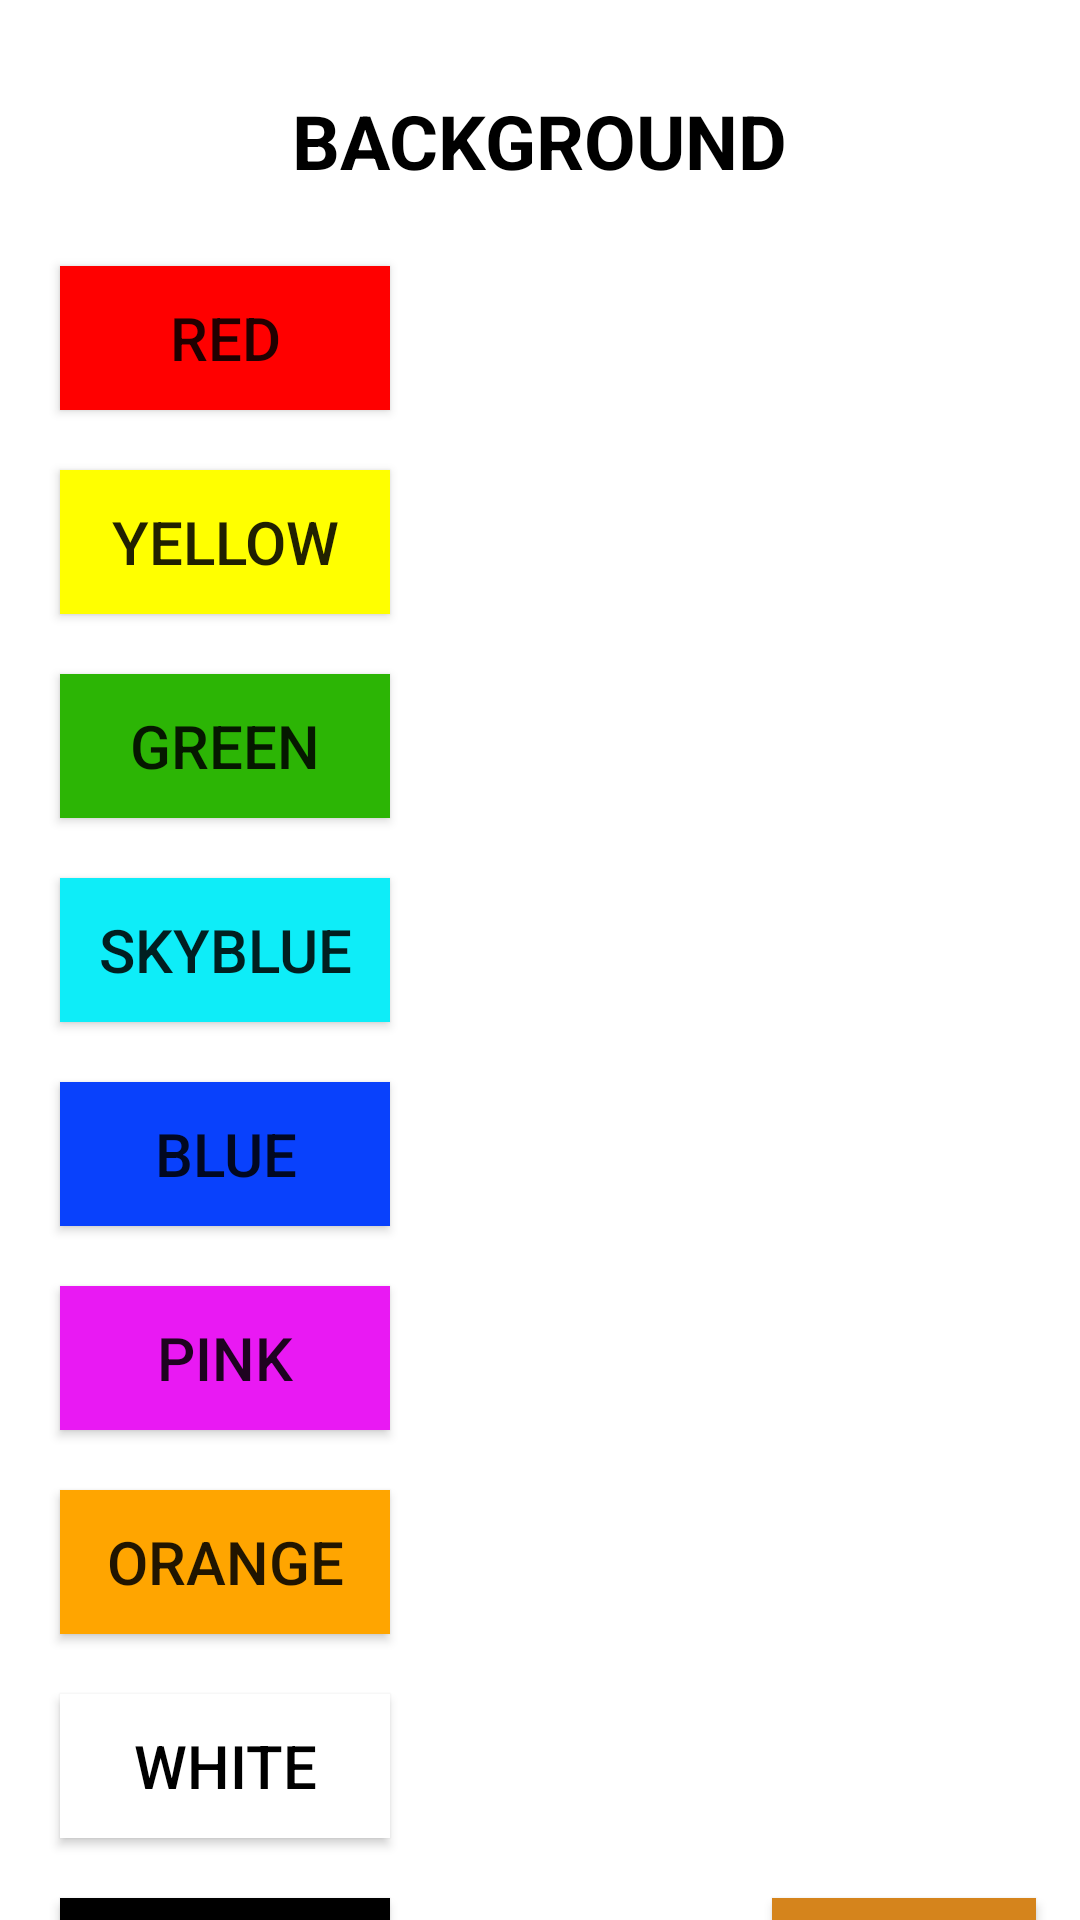

This screen was rendered from an Android layout file. Write that file and the resources it references.
<!-- AndroidManifest.xml: application theme Theme.Greeting -->
<!-- res/layout/background_activity.xml -->
<?xml version="1.0" encoding="utf-8"?>
<androidx.constraintlayout.widget.ConstraintLayout xmlns:android="http://schemas.android.com/apk/res/android"
    xmlns:tools="http://schemas.android.com/tools"
    android:layout_width="match_parent"
    android:layout_height="match_parent"
    android:background="@color/white"
    android:id="@+id/backgrounlayout"
    xmlns:app="http://schemas.android.com/apk/res-auto">

    <Button
        android:id="@+id/back"
        android:layout_width="wrap_content"
        android:layout_height="wrap_content"
        android:background="#d5841c"
        android:text="back"
       android:textColor="@color/white"
        android:textSize="20sp"
        android:textStyle="italic"
        android:layout_marginEnd="20dp"
        app:layout_constraintEnd_toEndOf="parent"
        app:layout_constraintStart_toEndOf="@id/titname"
        app:layout_constraintTop_toBottomOf="parent"
        app:layout_constraintTop_toTopOf="@id/black" />

    <Button
        android:id="@+id/redbuton"
        android:layout_width="wrap_content"
        android:layout_height="wrap_content"
        android:layout_marginStart="20dp"
        android:background="#FF0000"
        android:text="Red"
        android:width="110dp"
        android:textSize="20sp"
        app:layout_constraintStart_toStartOf="parent"
        app:layout_constraintTop_toBottomOf="@id/titname"
        android:layout_marginTop="25dp"
        tools:ignore="MissingConstraints" />

    <Button
        android:id="@+id/blue"
        android:layout_height="wrap_content"
        android:layout_width="wrap_content"
        android:layout_marginStart="20dp"
        android:layout_marginTop="20dp"
        app:layout_constraintStart_toStartOf="parent"
        app:layout_constraintTop_toBottomOf="@id/skyblue"
        android:width="110dp"
        android:textSize="20sp"
        android:text="BLue"
        android:background="#0941fc"


        />

    <Button
        android:id="@+id/green"
        android:layout_height="wrap_content"
        android:layout_width="wrap_content"
        android:layout_marginStart="20dp"
        android:layout_marginTop="20dp"
        app:layout_constraintStart_toStartOf="parent"
        app:layout_constraintTop_toBottomOf="@id/yellow"
        android:width="110dp"
        android:textSize="20sp"
        android:text="Green"
        android:background="#2cb505"

        />

    <Button
        android:id="@+id/skyblue"
        android:layout_height="wrap_content"
        android:layout_width="wrap_content"
        android:layout_marginStart="20dp"
        android:layout_marginTop="20dp"
        app:layout_constraintStart_toStartOf="parent"
        app:layout_constraintTop_toBottomOf="@id/green"
        android:width="110dp"
        android:textSize="20sp"
        android:text="SkyBlue"
        android:background="#0eedf8"

        />

    <Button
        android:id="@+id/pink"
        android:layout_height="wrap_content"
        android:layout_width="wrap_content"
        android:layout_marginStart="20dp"
        android:layout_marginTop="20dp"
        app:layout_constraintStart_toStartOf="parent"
        app:layout_constraintTop_toBottomOf="@id/blue"
        android:width="110dp"
        android:textSize="20sp"
        android:text="pink"
        android:background="#e919f3"

        />

    <Button
        android:id="@+id/yellow"
        android:layout_height="wrap_content"
        android:layout_width="wrap_content"
        android:layout_marginStart="20dp"
        android:layout_marginTop="20dp"
        app:layout_constraintStart_toStartOf="parent"
        app:layout_constraintTop_toBottomOf="@id/redbuton"
        android:width="110dp"
        android:textSize="20sp"
        android:text="Yellow"

        android:background="#FFFF00"

        />
    <Button
        android:id="@+id/orange"
        android:layout_height="wrap_content"
        android:layout_width="wrap_content"
        android:layout_marginStart="20dp"
        android:layout_marginTop="20dp"
        app:layout_constraintStart_toStartOf="parent"
        app:layout_constraintTop_toBottomOf="@id/pink"
        android:width="110dp"
        android:textSize="20sp"
        android:text="orange"
        android:background="#ffa500"

        />

    <Button
        android:id="@+id/white"
        android:layout_height="wrap_content"
        android:layout_width="wrap_content"
        android:layout_marginStart="20dp"
        android:layout_marginTop="20dp"
        app:layout_constraintStart_toStartOf="parent"
        app:layout_constraintTop_toBottomOf="@id/orange"
        android:width="110dp"
        android:textSize="20sp"
        android:text="white"
        android:textColor="@color/black"
        android:background="#FFFFFF"

        />
    <Button
        android:id="@+id/black"
        android:layout_height="wrap_content"
        android:layout_width="wrap_content"
        android:layout_marginStart="20dp"
        android:layout_marginTop="20dp"
        app:layout_constraintStart_toStartOf="parent"
        app:layout_constraintTop_toBottomOf="@id/white"
        android:width="110dp"
        android:textSize="20sp"
        android:text="black"
        android:textColor="@color/white"
        android:background="#000000"

        />

    <TextView
        android:id="@+id/titname"
        android:layout_width="wrap_content"
        android:layout_height="wrap_content"
        app:layout_constraintEnd_toEndOf="parent"
        app:layout_constraintStart_toStartOf="parent"
        app:layout_constraintTop_toTopOf="parent"
        android:layout_marginTop="30dp"
        android:text="BACKGROUND"
        android:textSize="25dp"
       android:textColor="@color/black"
        android:textStyle="bold"

           />

</androidx.constraintlayout.widget.ConstraintLayout>
<!-- resources referenced by this layout -->
<resources>
  <color name="black">#FF000000</color>
  <color name="white">#FFFFFFFF</color>
  <style name="Theme.Greeting" parent="Theme.AppCompat.DayNight">
                  <item name="colorPrimary">@color/purple_500</item>
                  <item name="colorPrimaryVariant">@color/purple_700</item>
                  <item name="colorOnPrimary">@color/white</item>
          </style>
  <color name="purple_500">#FF6200EE</color>
  <color name="purple_700">#FF3700B3</color>
</resources>
